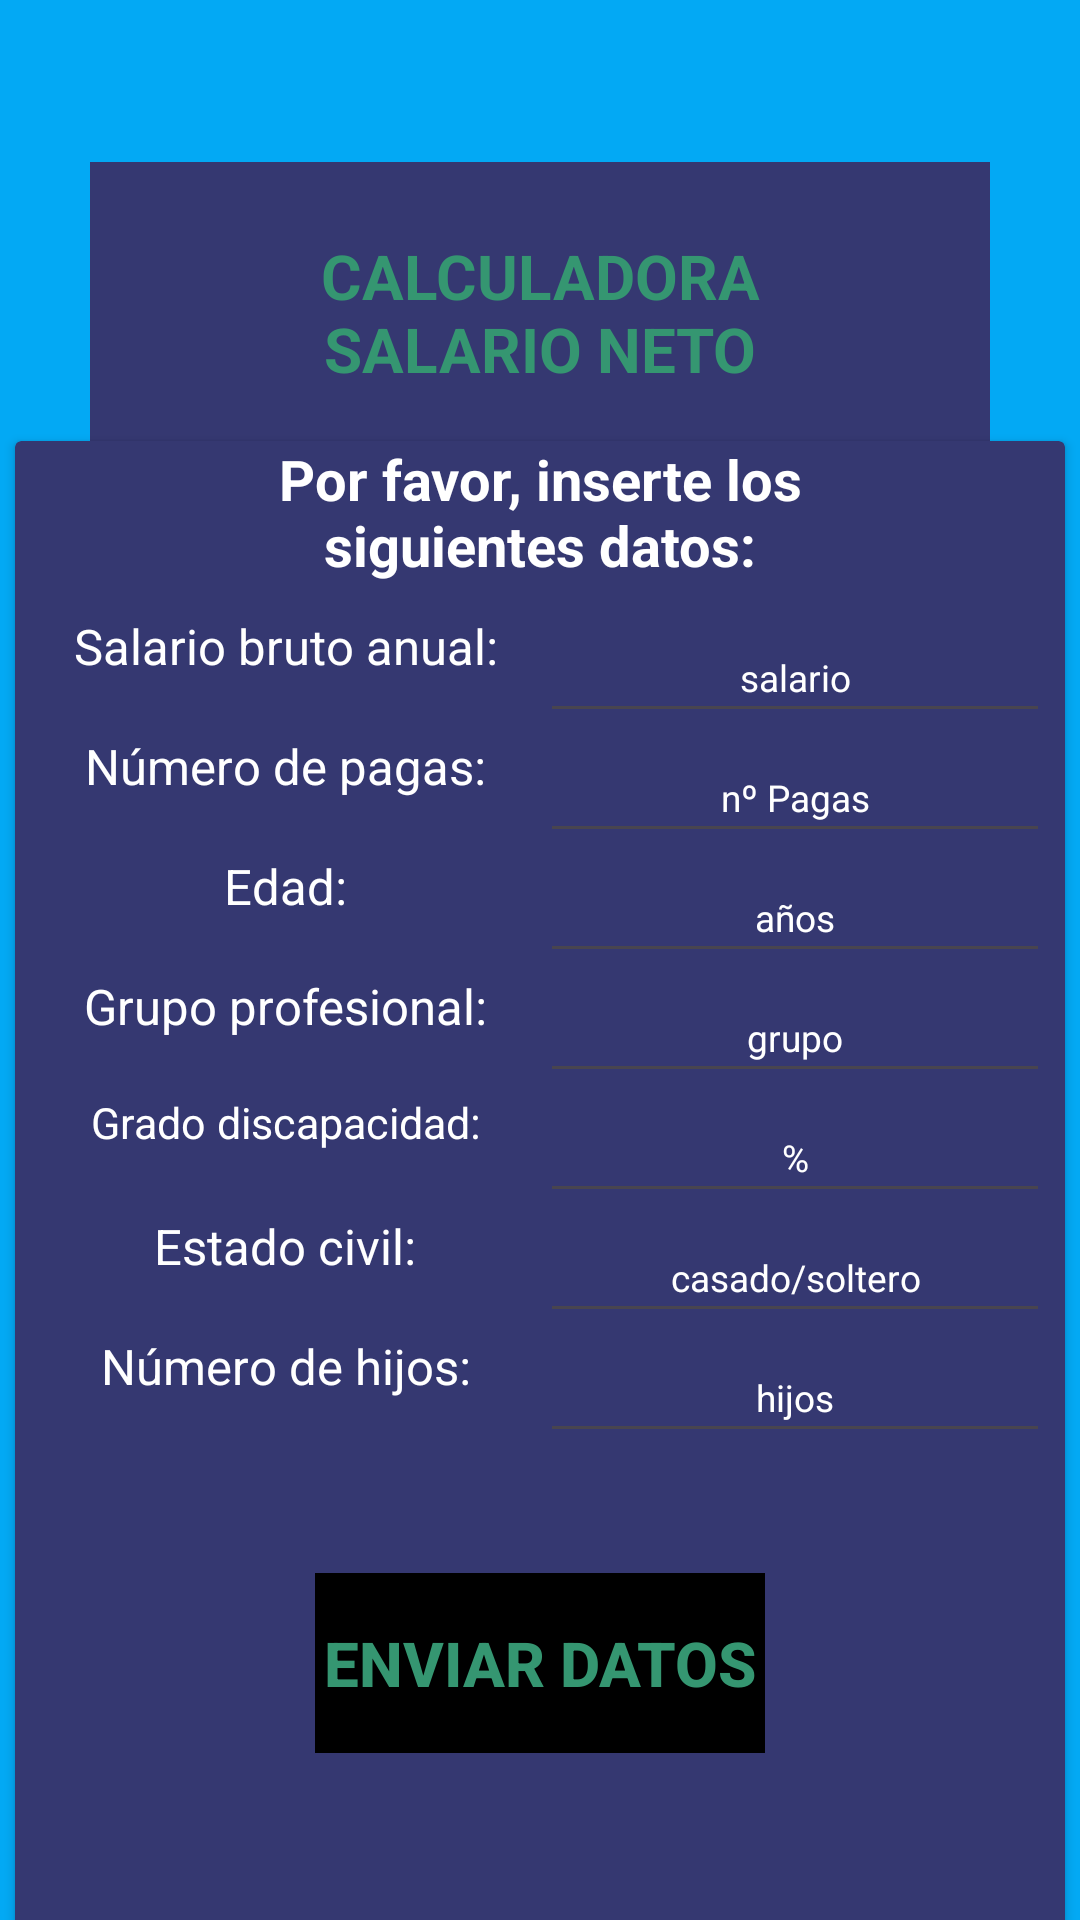

The Android layout XML behind this screen, and the referenced resources:
<!-- AndroidManifest.xml: application theme Theme.AndroidStudio_Calculadora_Salario_Neto -->
<!-- res/layout/activity_main.xml -->
<?xml version="1.0" encoding="utf-8"?>
<androidx.constraintlayout.widget.ConstraintLayout xmlns:android="http://schemas.android.com/apk/res/android"
    xmlns:app="http://schemas.android.com/apk/res-auto"
    xmlns:tools="http://schemas.android.com/tools"
    android:id="@+id/main"
    android:layout_width="match_parent"
    android:layout_height="match_parent"
    tools:context=".MainActivity"
    android:background="@color/background">

    <View
        android:id="@+id/title"
        android:layout_width="300dp"
        android:layout_height="100dp"
        app:layout_constraintBottom_toBottomOf="parent"
        app:layout_constraintEnd_toEndOf="parent"
        app:layout_constraintStart_toStartOf="parent"
        app:layout_constraintTop_toTopOf="parent"
        app:layout_constraintVertical_bias="0.1"
        android:background="@color/cajas"/>

    <TextView
        android:layout_width="180dp"
        android:layout_height="wrap_content"
        app:layout_constraintTop_toTopOf="@+id/title"
        app:layout_constraintBottom_toBottomOf="@+id/title"
        app:layout_constraintStart_toStartOf="@+id/title"
        app:layout_constraintEnd_toEndOf="@id/title"
        android:text="@string/title"
        android:textColor="@color/textoCaja"
        android:textSize="10pt"
        android:textStyle="bold"
        android:textAlignment="center"/>


    <androidx.cardview.widget.CardView
        android:id="@+id/cajaDatos"
        android:layout_width="350dp"
        android:layout_height="500dp"
        app:layout_constraintTop_toBottomOf="@+id/title"
        app:layout_constraintStart_toStartOf="parent"
        app:layout_constraintEnd_toEndOf="parent"
        app:layout_constraintBottom_toBottomOf="parent"
        app:cardBackgroundColor="@color/cajas">


        <LinearLayout
            android:layout_width="match_parent"
            android:layout_height="match_parent"
            android:orientation="vertical"
            android:gravity="center_horizontal">

            <TextView
                android:id="@+id/solicitudDatos"
                android:layout_width="200dp"
                android:layout_height="wrap_content"
                android:text="@string/solicitud_datos"
                android:textColor="@color/white"
                android:textSize="9pt"
                android:textAlignment="center"
                android:textStyle="bold"/>


            <LinearLayout
                android:layout_width="340dp"
                android:layout_height="40dp"
                android:orientation="horizontal"
                android:gravity="center"
                android:layout_marginTop="10dp">

                <TextView
                    android:layout_width="170dp"
                    android:layout_height="40dp"
                    android:text="@string/salario_bruto_anual"
                    android:textColor="@color/white"
                    android:textSize="8pt"
                    android:textAlignment="center"
                    />

                <EditText
                    android:id="@+id/salarioBrutoRespuesta"
                    android:layout_width="170dp"
                    android:layout_height="40dp"
                    android:textSize="6pt"
                    android:inputType="numberDecimal"
                    android:hint="@string/salario_bruto_anual2"
                    android:textColorHint="@color/white"
                    android:textAlignment="center"
                    android:textColor="@color/white"
                    />
            </LinearLayout>


            <LinearLayout
                android:layout_width="340dp"
                android:layout_height="40dp"
                android:orientation="horizontal"
                android:gravity="center">

                <TextView
                    android:layout_width="170dp"
                    android:layout_height="40dp"
                    android:text="@string/numero_de_pagas"
                    android:textColor="@color/white"
                    android:textSize="8pt"
                    android:textAlignment="center"/>

                <EditText
                    android:id="@+id/numPagasRespuesta"
                    android:layout_width="170dp"
                    android:layout_height="40dp"
                    android:textSize="6pt"
                    android:inputType="number"
                    android:hint="@string/numero_de_pagas2"
                    android:textColorHint="@color/white"
                    android:textAlignment="center"
                    android:textColor="@color/white"/>
            </LinearLayout>


            <LinearLayout
                android:layout_width="340dp"
                android:layout_height="40dp"
                android:orientation="horizontal"
                android:gravity="center">

                <TextView
                    android:layout_width="170dp"
                    android:layout_height="40dp"
                    android:text="@string/edad"
                    android:textColor="@color/white"
                    android:textSize="8pt"
                    android:textAlignment="center"/>

                <EditText
                    android:id="@+id/edadRespuesta"
                    android:layout_width="170dp"
                    android:layout_height="40dp"
                    android:textSize="6pt"
                    android:inputType="number"
                    android:hint="@string/edad2"
                    android:textColorHint="@color/white"
                    android:textAlignment="center"
                    android:textColor="@color/white"/>
            </LinearLayout>


            <LinearLayout
                android:layout_width="340dp"
                android:layout_height="40dp"
                android:orientation="horizontal"
                android:gravity="center">

                <TextView
                    android:id="@+id/grupoPregunta"
                    android:layout_width="170dp"
                    android:layout_height="40dp"
                    app:layout_constraintTop_toBottomOf="@+id/edadPregunta"
                    app:layout_constraintStart_toStartOf="@+id/cajaDatos"
                    app:layout_constraintBottom_toBottomOf="@+id/cajaDatos"
                    app:layout_constraintEnd_toStartOf="@id/grupoRespuesta"
                    app:layout_constraintVertical_bias="0.01"
                    android:text="@string/grupo_profesional"
                    android:textColor="@color/white"
                    android:textSize="8pt"
                    android:textAlignment="center"/>

                <EditText
                    android:id="@+id/grupoRespuesta"
                    android:layout_width="170dp"
                    android:layout_height="40dp"
                    app:layout_constraintTop_toBottomOf="@+id/edadRespuesta"
                    app:layout_constraintStart_toEndOf="@+id/grupoPregunta"
                    app:layout_constraintEnd_toEndOf="@+id/cajaDatos"
                    app:layout_constraintBottom_toBottomOf="@id/cajaDatos"
                    app:layout_constraintVertical_bias="0.015"
                    android:textSize="6pt"
                    android:hint="@string/grupo_profesional2"
                    android:textColorHint="@color/white"
                    android:textAlignment="center"
                    android:textColor="@color/white"/>
            </LinearLayout>


            <LinearLayout
                android:layout_width="340dp"
                android:layout_height="40dp"
                android:orientation="horizontal"
                android:gravity="center">

                <TextView
                    android:layout_width="170dp"
                    android:layout_height="40dp"
                    android:text="@string/grado_discapacidad"
                    android:textColor="@color/white"
                    android:textSize="7pt"
                    android:textAlignment="center"/>

                <EditText
                    android:id="@+id/discapacidadRespuesta"
                    android:layout_width="170dp"
                    android:layout_height="40dp"
                    android:inputType="number"
                    android:textSize="6pt"
                    android:hint="@string/grado_discapacidad2"
                    android:textColorHint="@color/white"
                    android:textAlignment="center"
                    android:textColor="@color/white"/>
            </LinearLayout>


            <LinearLayout
                android:layout_width="340dp"
                android:layout_height="40dp"
                android:orientation="horizontal"
                android:gravity="center">

                <TextView
                    android:layout_width="170dp"
                    android:layout_height="40dp"
                    android:text="@string/estado_civil"
                    android:textColor="@color/white"
                    android:textSize="8pt"
                    android:textAlignment="center"/>

                <EditText
                    android:id="@+id/estadoRespuesta"
                    android:layout_width="170dp"
                    android:layout_height="40dp"
                    android:hint="@string/estado_civil2"
                    android:textSize="6pt"
                    android:textColorHint="@color/white"
                    android:textAlignment="center"
                    android:textColor="@color/white"/>
            </LinearLayout>

            <LinearLayout
                android:layout_width="340dp"
                android:layout_height="40dp"
                android:orientation="horizontal"
                android:gravity="center">

                <TextView
                    android:layout_width="170dp"
                    android:layout_height="40dp"
                    android:text="@string/num_hijos"
                    android:textColor="@color/white"
                    android:textSize="8pt"
                    android:textAlignment="center"/>

                <EditText
                    android:id="@+id/hijosRespuesta"
                    android:layout_width="170dp"
                    android:layout_height="40dp"
                    android:inputType="number"
                    android:hint="@string/num_hijos2"
                    android:textSize="6pt"
                    android:textColorHint="@color/white"
                    android:textAlignment="center"
                    android:textColor="@color/white"/>
            </LinearLayout>

            <LinearLayout
                android:layout_width="wrap_content"
                android:layout_height="wrap_content"
                android:layout_marginTop="40dp"
                android:gravity="center">

                <androidx.appcompat.widget.AppCompatButton
                    android:id="@+id/enviarDatos"
                    android:layout_width="150dp"
                    android:layout_height="60dp"
                    android:background="@color/black"
                    android:text="@string/enviar_datos"
                    android:textColor="@color/textoCaja"
                    android:textStyle="bold"
                    android:textSize="10pt"/>
            </LinearLayout>

        </LinearLayout>

    </androidx.cardview.widget.CardView>


</androidx.constraintlayout.widget.ConstraintLayout>
<!-- resources referenced by this layout -->
<resources>
  <color name="background">#03A9F4</color>
  <color name="black">#FF000000</color>
  <color name="cajas">#353871</color>
  <color name="textoCaja">#359671</color>
  <color name="white">#FFFFFFFF</color>
  <string name="edad">Edad:</string>
  <string name="edad2">años</string>
  <string name="enviar_datos">ENVIAR DATOS</string>
  <string name="estado_civil">Estado civil:</string>
  <string name="estado_civil2">casado/soltero</string>
  <string name="grado_discapacidad">Grado discapacidad:</string>
  <string name="grado_discapacidad2">%</string>
  <string name="grupo_profesional">Grupo profesional:</string>
  <string name="grupo_profesional2">grupo</string>
  <string name="num_hijos">Número de hijos:</string>
  <string name="num_hijos2">hijos</string>
  <string name="numero_de_pagas">Número de pagas:</string>
  <string name="numero_de_pagas2">nº Pagas</string>
  <string name="salario_bruto_anual">Salario bruto anual:</string>
  <string name="salario_bruto_anual2">salario</string>
  <string name="solicitud_datos">Por favor, inserte los siguientes datos:</string>
  <string name="title">CALCULADORA SALARIO NETO</string>
  <style name="Theme.AndroidStudio_Calculadora_Salario_Neto" parent="Base.Theme.AndroidStudio_Calculadora_Salario_Neto" />
  <style name="Base.Theme.AndroidStudio_Calculadora_Salario_Neto" parent="Theme.Material3.DayNight.NoActionBar">
          
          
      </style>
</resources>
